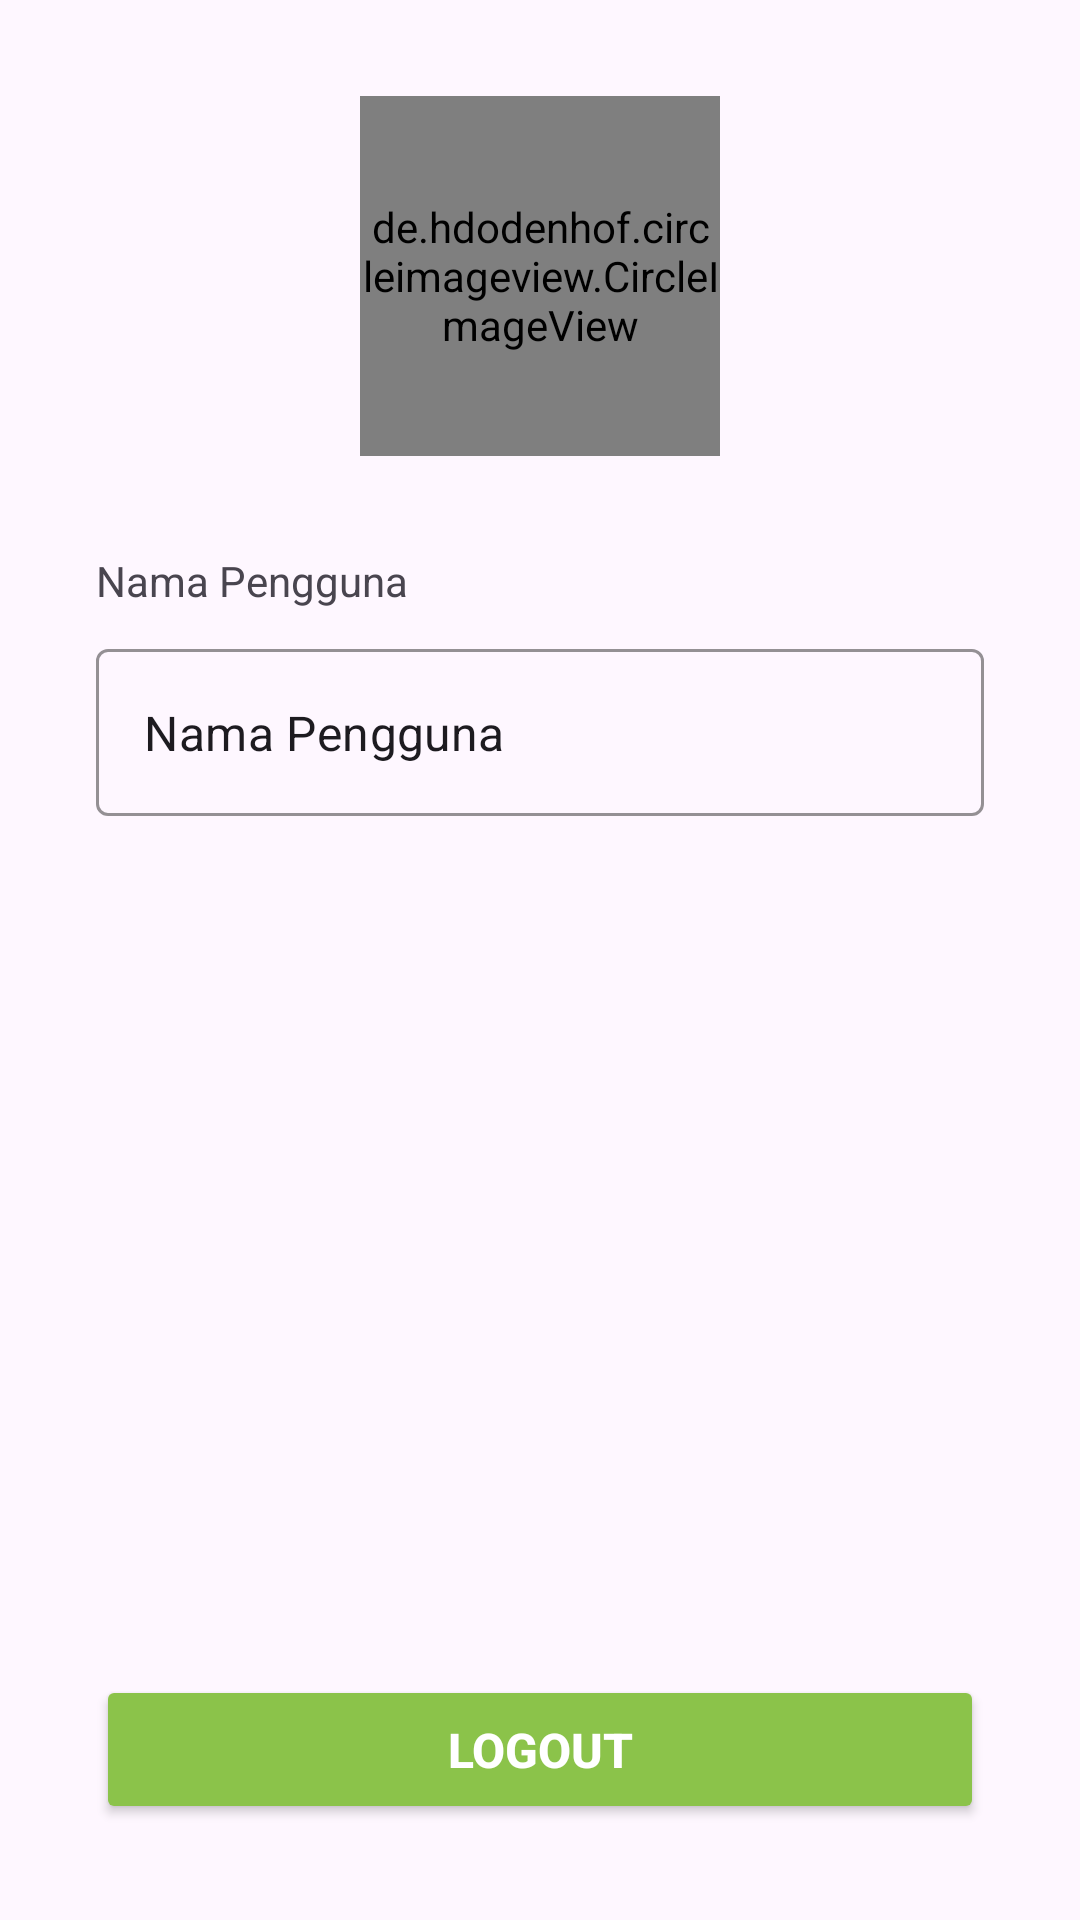

The Android layout XML behind this screen, and the referenced resources:
<!-- AndroidManifest.xml: application theme Theme.LeleGo -->
<!-- res/layout/fragment_profile.xml -->
<?xml version="1.0" encoding="utf-8"?>
<androidx.constraintlayout.widget.ConstraintLayout xmlns:android="http://schemas.android.com/apk/res/android"
    xmlns:app="http://schemas.android.com/apk/res-auto"
    xmlns:tools="http://schemas.android.com/tools"
    android:layout_width="match_parent"
    android:layout_height="match_parent"
    tools:context=".ui.profile.ProfileFragment">

    <de.hdodenhof.circleimageview.CircleImageView
        android:id="@+id/iv_profile_picture"
        android:layout_width="120dp"
        android:layout_height="120dp"
        android:layout_marginTop="32dp"
        android:src="@drawable/ic_default_profile_picture"
        app:civ_border_color="#FFFFFF"
        app:civ_border_width="4dp"
        app:layout_constraintEnd_toEndOf="parent"
        app:layout_constraintStart_toStartOf="parent"
        app:layout_constraintTop_toTopOf="parent" />

    <TextView
        android:id="@+id/tv_label_full_name"
        android:layout_width="wrap_content"
        android:layout_height="wrap_content"
        android:layout_marginStart="32dp"
        android:layout_marginTop="32dp"
        android:text="Nama Pengguna" android:textSize="14sp"
        app:layout_constraintStart_toStartOf="parent"
        app:layout_constraintTop_toBottomOf="@id/iv_profile_picture" />

    <com.google.android.material.textfield.TextInputLayout
        android:id="@+id/til_full_name"
        style="@style/Widget.MaterialComponents.TextInputLayout.OutlinedBox"
        android:layout_width="0dp"
        android:layout_height="wrap_content"
        android:layout_marginStart="32dp"
        android:layout_marginTop="8dp"
        android:layout_marginEnd="32dp"
        app:boxStrokeColor="#8BC34A"
        app:hintTextColor="#8BC34A"
        app:layout_constraintEnd_toEndOf="parent"
        app:layout_constraintStart_toStartOf="parent"
        app:layout_constraintTop_toBottomOf="@id/tv_label_full_name">

        <com.google.android.material.textfield.TextInputEditText
            android:id="@+id/et_full_name"
            android:layout_width="match_parent"
            android:layout_height="wrap_content"
            android:inputType="none" android:focusable="false" android:focusableInTouchMode="false" android:text="Nama Pengguna"
            android:drawableEnd="@drawable/ic_person"
            app:drawableTint="#757575" />
    </com.google.android.material.textfield.TextInputLayout>

    <Button
        android:id="@+id/btn_logout"
        android:layout_width="0dp"
        android:layout_height="wrap_content"
        android:layout_marginStart="32dp"
        android:layout_marginTop="32dp" android:layout_marginEnd="32dp"
        android:layout_marginBottom="32dp"
        android:backgroundTint="#8BC34A"
        android:paddingVertical="14dp"
        android:text="Logout"
        android:textColor="#FFFFFF"
        android:textSize="16sp"
        android:textStyle="bold"
        app:cornerRadius="24dp"
        app:layout_constraintBottom_toBottomOf="parent"
        app:layout_constraintEnd_toEndOf="parent"
        app:layout_constraintStart_toStartOf="parent"
        app:layout_constraintTop_toBottomOf="@id/til_full_name"
        app:layout_constraintVertical_bias="1.0" /> </androidx.constraintlayout.widget.ConstraintLayout>
<!-- resources referenced by this layout -->
<resources>
  <style name="Theme.LeleGo" parent="Base.Theme.LeleGo" />
  <style name="Base.Theme.LeleGo" parent="Theme.Material3.DayNight.NoActionBar">
          
          
      </style>
</resources>
